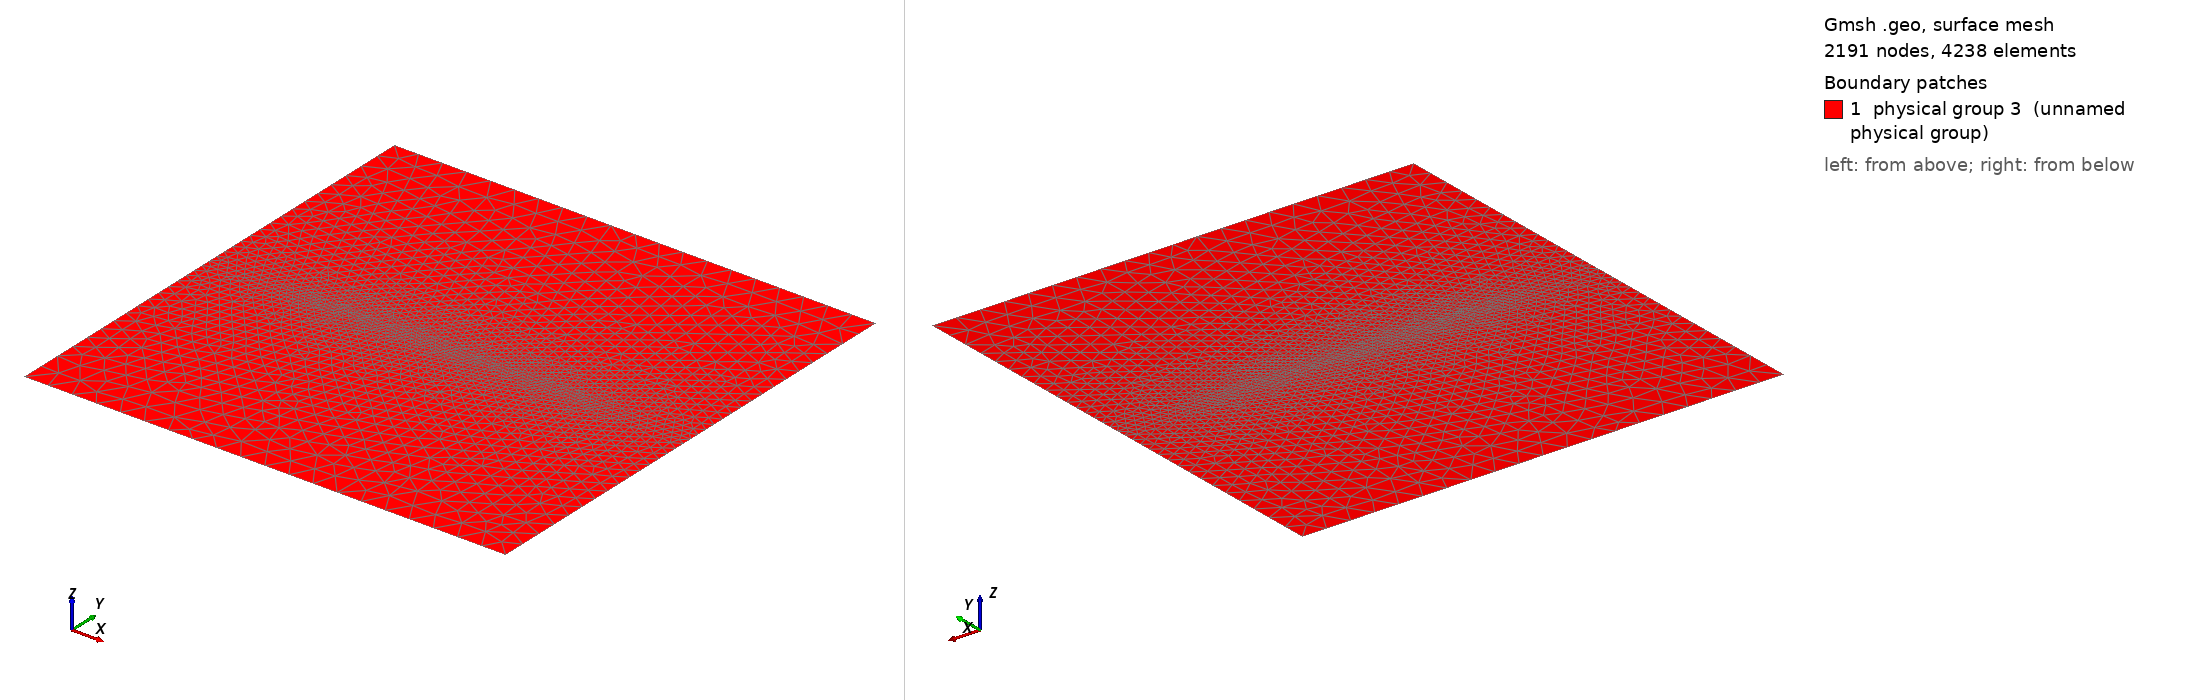

Gmsh geometry script, surface-meshed: 2191 nodes, 4238 surface elements. Boundary patches (legend numbers): 1 physical group 3 (unnamed physical group). Left view from above one corner, right view from below the opposite corner. Legend entries are the model's physical surfaces. The drawing asked Gmsh for element sizes between 1% and 20% of the model's largest extent; the script's own settings can give other sizes.

=== Chap7_fract.geo (drawn) ===
H=5;  //  semiwidth of plate
V=5;  //  semiheight of plate
a=1;  //  semilength of crack  (center crack is at x1=x2=0)

lc1=.5;
lc2=.2;
lc3=.025;  // element size at crack tip

Point(1) = {-H,-V,0.0,lc1};
Point(2) = {H,-V,0.0,lc1};
Point(3) = {H,0.0,0.0,lc2};
Point(4) = {H,V,0.0,lc1};
Point(5) = {-H,V,0.0,lc1};
Point(6) = {-H,0.0,0.0,lc2};
Point(7) = {-a,0.0,0.0,lc3};
Point(8) = {a,0.0,0.0,lc3};

Line(1) = {1,2};
Line(2) = {2,3};
Line(3) = {3,8};
Line(4) = {8,7};
Line(5) = {7,6};
Line(6) = {6,1};
Line(7) = {3,4};
Line(8) = {4,5};
Line(9) = {5,6};
Line(10) = {7,8};
Line Loop(11) = {1,2,3,4,5,6};    //  border of lower surface
Line Loop(12) = {7,8,9,-5,10,-3}; //  border of upper surface

Plane Surface(1) = {11};  // lower surface
Plane Surface(2) = {12};  // upper surface 

Physical Line(1) = {1};      // lower line for traction
Physical Line(2) = {8};      // upper line for traction
Physical Surface(3) = {1,2};
